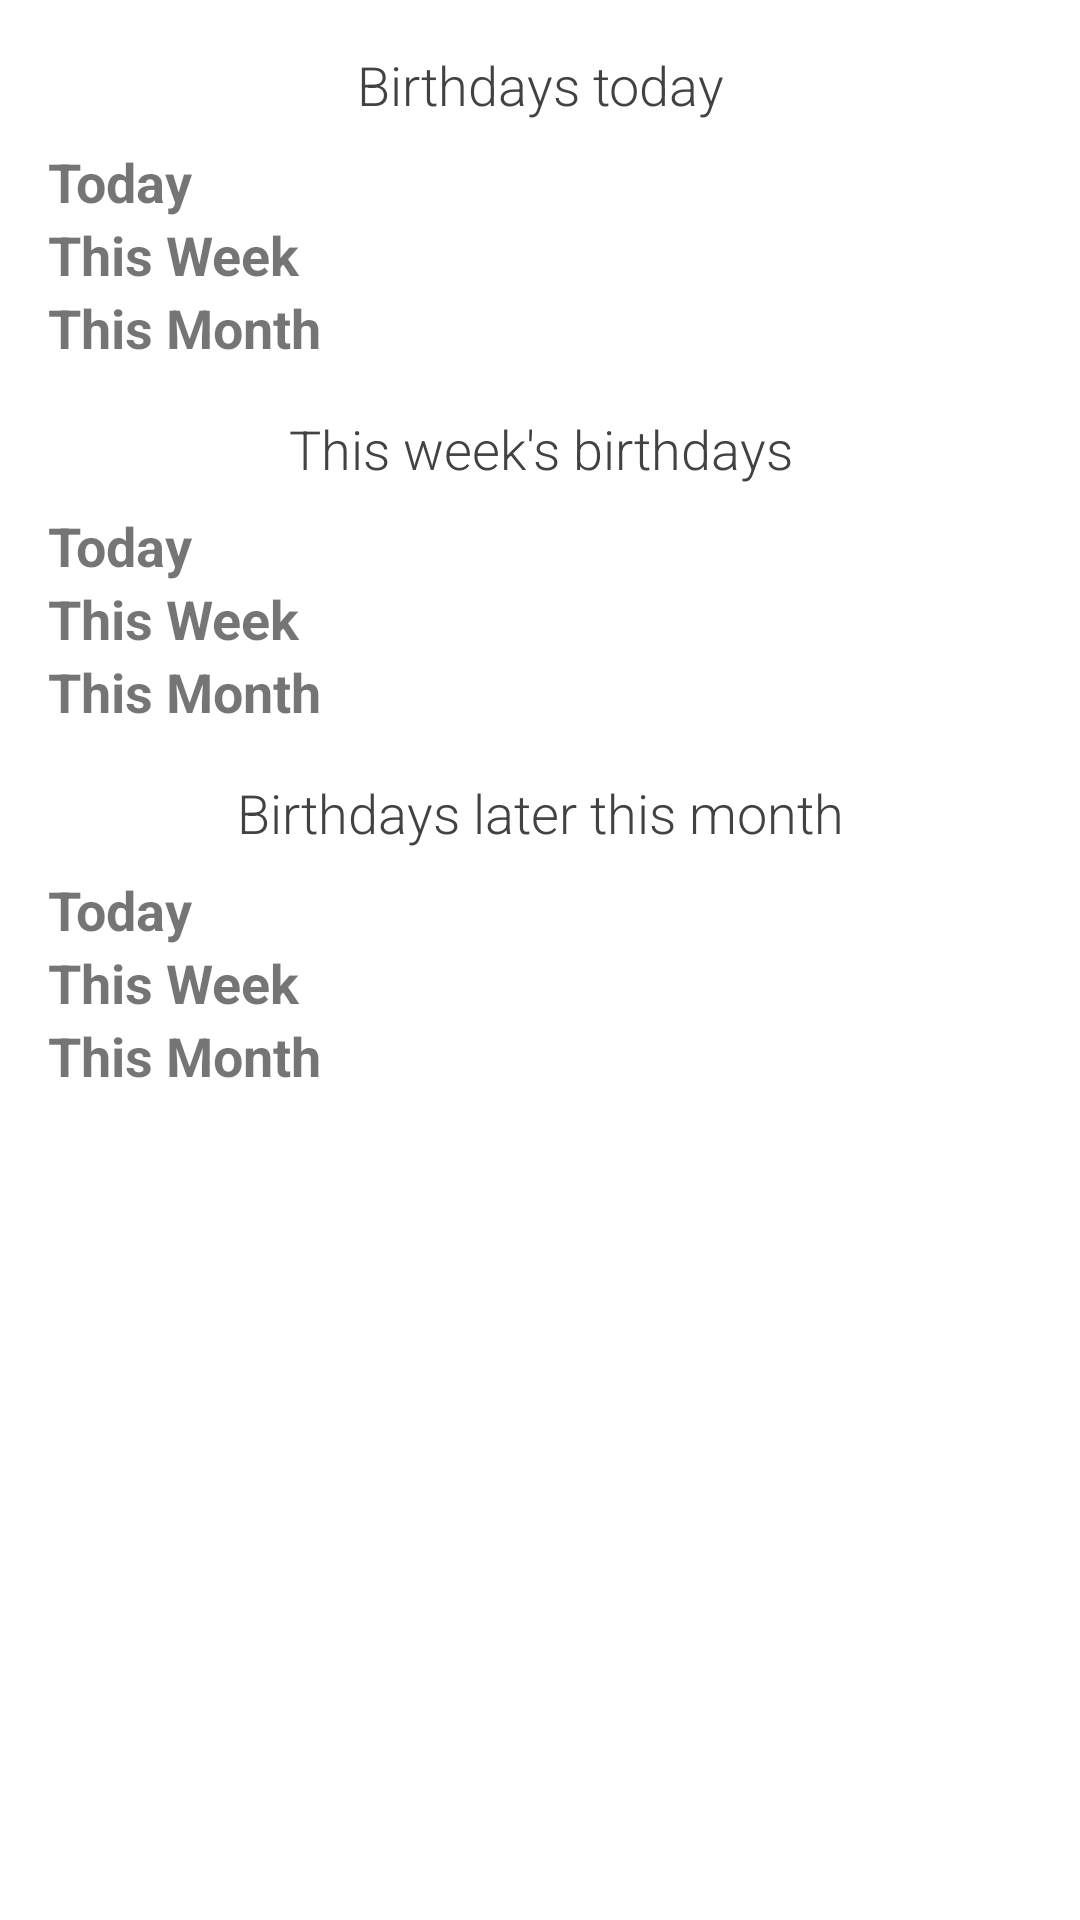

Reconstruct the res/layout file that produces this screen, plus the resources it refers to.
<!-- AndroidManifest.xml: application theme Theme.Project -->
<!-- res/layout/fragment_first.xml -->
<?xml version="1.0" encoding="utf-8"?>
<LinearLayout xmlns:android="http://schemas.android.com/apk/res/android"
              android:layout_width="match_parent"
              android:layout_height="match_parent"
              android:orientation="vertical"
              android:padding="16dp">

    <TextView
            android:id="@+id/textToday"
            android:layout_width="match_parent"
            android:layout_height="wrap_content"
            android:text="Birthdays today"
            android:textColor="@color/cardview_dark_background"
            android:textSize="18sp"
            android:fontFamily="sans-serif-light"
            android:gravity="center_horizontal"
            android:paddingBottom="8dp" />

    <include
            android:id="@+id/todayBirthdays"
            layout="@layout/upcoming_birthdays"
            android:layout_width="match_parent"
            android:layout_height="wrap_content" />

    <TextView
            android:id="@+id/textWeek"
            android:layout_width="match_parent"
            android:layout_height="wrap_content"
            android:text="This week's birthdays"
            android:textColor="@color/cardview_dark_background"
            android:textSize="18sp"
            android:fontFamily="sans-serif-light"
            android:gravity="center_horizontal"
            android:paddingTop="16dp"
            android:paddingBottom="8dp" />

    <include
            android:id="@+id/weekBirthdays"
            layout="@layout/upcoming_birthdays"
            android:layout_width="match_parent"
            android:layout_height="wrap_content" />

    <TextView
            android:id="@+id/textMonth"
            android:layout_width="match_parent"
            android:layout_height="wrap_content"
            android:text="Birthdays later this month"
            android:textColor="@color/cardview_dark_background"
            android:textSize="18sp"
            android:fontFamily="sans-serif-light"
            android:gravity="center_horizontal"
            android:paddingTop="16dp"
            android:paddingBottom="8dp" />

    <include
            android:id="@+id/monthBirthdays"
            layout="@layout/upcoming_birthdays"
            android:layout_width="match_parent"
            android:layout_height="wrap_content" />

</LinearLayout>
<!-- res/layout/upcoming_birthdays.xml (included above) -->
<?xml version="1.0" encoding="utf-8"?>
<LinearLayout
        xmlns:android="http://schemas.android.com/apk/res/android"
        android:layout_width="match_parent"
        android:layout_height="match_parent"
        android:orientation="vertical">

    
    <TextView
            android:id="@+id/today_title"
            android:layout_width="wrap_content"
            android:layout_height="wrap_content"
            android:text="Today"
            android:textSize="18sp"
            android:textStyle="bold" />

    <ListView
            android:id="@+id/today_birthday_list"
            android:layout_width="match_parent"
            android:layout_height="wrap_content" />

    
    <TextView
            android:id="@+id/week_title"
            android:layout_width="wrap_content"
            android:layout_height="wrap_content"
            android:text="This Week"
            android:textSize="18sp"
            android:textStyle="bold" />

    <ListView
            android:id="@+id/week_birthday_list"
            android:layout_width="match_parent"
            android:layout_height="wrap_content" />

    
    <TextView
            android:id="@+id/month_title"
            android:layout_width="wrap_content"
            android:layout_height="wrap_content"
            android:text="This Month"
            android:textSize="18sp"
            android:textStyle="bold" />

    <ListView
            android:id="@+id/month_birthday_list"
            android:layout_width="match_parent"
            android:layout_height="wrap_content" />

</LinearLayout>
<!-- resources referenced by this layout -->
<resources>
  <style name="Theme.Project" parent="Theme.MaterialComponents.DayNight.DarkActionBar">
          
          <item name="colorPrimary">@color/purple_500</item>
          <item name="colorPrimaryVariant">@color/purple_700</item>
          <item name="colorOnPrimary">@color/white</item>
          
          <item name="colorSecondary">@color/teal_200</item>
          <item name="colorSecondaryVariant">@color/teal_700</item>
          <item name="colorOnSecondary">@color/black</item>
          
          <item name="android:statusBarColor">?attr/colorPrimaryVariant</item>
          
      </style>
  <!-- not gathered from this repository: default colours our renderer supplied (Android Studio template values) -->
  <color name="purple_500">#FF6200EE</color>
  <color name="purple_700">#FF3700B3</color>
  <color name="teal_200">#FF03DAC5</color>
  <color name="teal_700">#FF018786</color>
  <color name="black">#FF000000</color>
  <color name="white">#FFFFFFFF</color>
</resources>
